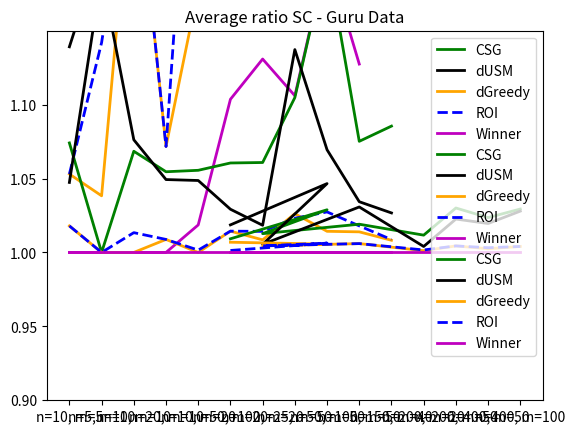

Python code for this plot:
from mpl_toolkits.mplot3d import Axes3D
import matplotlib.pyplot as plt
import numpy as np

#---------------3d graph-----------------
# fig = plt.figure()
# ax1 = fig.add_subplot(111, projection='3d')
#
# xpos = [1,2,3,4,5,6,7,8,9,10]
# ypos = [2,3,4,5,1,6,2,1,7,2]
# num_elements = len(xpos)
# zpos = [0,0,0,0,0,0,0,0,0,0]
# dx = np.ones(10)
# dy = np.ones(10)
# dz = [1,2,3,4,5,6,7,8,9,10]
#
# ax1.bar3d(xpos, ypos, zpos, dx, dy, dz, color='#00ceaa')
# plt.show()

# create data

#---------------------2d graph---------------------


def create_graph(x, y_CSG, y_dUSM, y_dGreedy, y_ROI, y_Winner, title, upper_bound):

    min_result = min(min(y_CSG), min(y_dUSM), min(y_dGreedy), min(y_ROI), min(y_Winner))
    print('Min result: ', min_result, 'and round:', round(min_result, 1))
    y_lim_left = round(min_result - 0.1, 1)

    plt.ylim(y_lim_left, upper_bound + 0.05)
    plt.yticks(np.arange(y_lim_left, upper_bound + 0.01, 0.05))

    plt.plot(x, y_CSG, 'g', linewidth=2, label="CSG")
    plt.plot(x, y_dUSM, 'k', linewidth=2, label="dUSM")
    plt.plot(x, y_dGreedy, color='orange', linewidth=2, label="dGreedy")
    plt.plot(x, y_ROI, 'b--', linewidth=2, label="ROI")
    plt.plot(x, y_Winner, 'm', linewidth=2, label="Winner")
    plt.title(title)

    plt.legend()
    plt.show()


# Unconstrained, average ratio SW

# title = 'Average ratio - Synthetic Data'
# x = ['n=10, m=5','n=5, m=10','n=10, m=10','n=20, m=10','n=10, m=20','n=50, m=20','n=100, m=20','n=25, m=50','n=50, m=50','n=100, m=50']
# y_CSG = [0.842295, 0.95962, 0.9294466, 0.93051, 0.92833, 0.96377, 0.9755, 0.97286, 0.95743, 0.957428]
# y_dUSM = [0.96441,0.8635,0.9188,0.95804,0.85847,0.93464,0.93068,0.82416,0.85124,0.87694]
# y_dGreedy = [0.99224, 0.99801, 0.98586,	0.99309, 0.98004, 0.98973, 0.99453,	0.99011, 0.98043, 0.98573]
# y_ROI = [0.99313, 0.98628, 0.98686,	0.99217, 0.97817, 0.99076, 0.99422, 0.97946, 0.99029, 0.99005]
# y_Winner = [1,	1,	1,	1,	0.99961, 0.99949, 0.99907, 0.99902, 0.99317, 0.99605]
# create_graph(x, y_CSG, y_dUSM, y_dGreedy, y_ROI, y_Winner, title, 1)
#
# title = 'Average ratio - Freelancer Data'
# x = ['n=10, m=5','n=5, m=10','n=10, m=10','n=20, m=10','n=10, m=20','n=50, m=20','n=100, m=20','n=25, m=50','n=50, m=50','n=100, m=50','n=150, m=40']
# y_CSG = [0.943304,1,0.983243,0.932576,0.95187,0.834745,0.746395,0.941865,0.83263,0.812735,0.781599]
# y_dUSM = [0.956247,0.970362,0.963771,0.951255,0.91456,0.954942,0.950935,0.911031,0.906053,0.939273,0.936867]
# y_dGreedy = [0.9875,1,1,0.996479,1,0.979016,0.981421,0.993909,0.983611,0.978091,0.983971]
# y_ROI = [0.982143,1,0.997935,0.996479,0.999884,0.976222,0.975503,0.990216,0.977812,0.971571,0.981923]
# y_Winner = [1,1,1,1,1,1,1,1,1,1,1]
# create_graph(x, y_CSG, y_dUSM, y_dGreedy, y_ROI, y_Winner, title, 1)
#
# title = 'Average ratio - Guru Data'
# x = ['n=50, m=20','n=50, m=50','n=100, m=20','n=100, m=50','n=200, m=20','n=200, m=50','n=400, m=50','n=400, m=100']
# y_CSG = [0.981882,0.951035,0.958088,0.956699,0.942734,0.954908,0.914274,0.919468]
# y_dUSM = [0.957051,0.938909,0.983456,0.942846,0.983167,0.9443,0.943157,0.95239]
# y_dGreedy = [0.99643,0.995685,0.993334,0.991174,0.998329,0.992765,0.99408,0.994266]
# y_ROI = [0.998583,0.992305,0.990137,0.988121,0.994137,0.986876,0.990644,0.994168]
# y_Winner = [1,1,1,1,1,1,1,1]
# create_graph(x, y_CSG, y_dUSM, y_dGreedy, y_ROI, y_Winner, title, 1)


# Unconstrained, minimum ratio SW

# title = 'Minimum ratio - Synthetic Data'
# x = ['n=10, m=5','n=5, m=10','n=10, m=10','n=20, m=10','n=10, m=20','n=50, m=20','n=100, m=20','n=25, m=50','n=50, m=50','n=100, m=50']
# y_CSG = [0.56227,0.71985,0.7608241,0.78509,0.76295,0.80346,0.92425,0.93109,0.88087,0.880868]
# y_dUSM = [0.77091,0.61122,0.64308,0.79778,0.6554,0.83327,0.81131,0.67362,0.72847,0.78796]
# y_dGreedy = [0.85778,0.94236,0.84123,0.93547,0.86815,0.93297,0.95441,0.94794,0.90758,0.93841]
# y_ROI = [0.85778,0.88726,0.84123,0.93547,0.90591,0.93297,0.95441,0.93932,0.94587,0.95743]
# y_Winner = [1,1,1,1,0.98833,0.98822,0.9896,0.97681,0.9365,0.96377]
# create_graph(x, y_CSG, y_dUSM, y_dGreedy, y_ROI, y_Winner, title, 1)
#
# title = 'Minimum ratio - Freelancer Data'
# x = ['n=10, m=5','n=5, m=10','n=10, m=10','n=20, m=10','n=10, m=20','n=50, m=20','n=100, m=20','n=25, m=50','n=50, m=50','n=100, m=50','n=150, m=40']
# y_CSG = [0.714286,1,0.832432,0.78169,0.7551,0.70732,0.6129,0.818182,0.488584,0.76,0.65405]
# y_dUSM = [0.82143,0.92021277,0.93171,0.80282,0.91456,0.87578,0.85417,0.882352941,0.86842,0.9083,0.87574]
# y_dGreedy = [0.875,1,1,0.96479,1,0.8875,0.95327,0.97326,0.96347,0.95025,0.9625]
# y_ROI = [0.875,1,0.97935,0.96479,0.99884,0.8875,0.90909,0.95187,0.95033,0.95025,0.9625]
# y_Winner = [1,1,1,1,1,1,1,1,1,1,1]
# create_graph(x, y_CSG, y_dUSM, y_dGreedy, y_ROI, y_Winner, title, 1)
#
# title = 'Minimum ratio - Guru Data'
# x = ['n=50, m=20','n=50, m=50','n=100, m=20','n=100, m=50','n=200, m=20','n=200, m=50','n=400, m=50','n=400, m=100']
# y_CSG = [0.95808,0.89606,0.84076,0.91665,0.82448,0.87515,0.875903,0.88077]
# y_dUSM = [0.89946,0.83353,0.94508,0.87846,0.96151,0.89463,0.84333,0.88651]
# y_dGreedy = [0.9706817,0.9794,0.94432,0.97635,0.98329,0.97383,0.98541,0.9831]
# y_ROI = [0.99362082,0.97692,0.94432,0.97635,0.9668,0.97383,0.98097,0.9831]
# y_Winner = [1,1,1,1,1,1,1,1]
# create_graph(x, y_CSG, y_dUSM, y_dGreedy, y_ROI, y_Winner, title, 1)



# Unconstrained, average ratio SC

# title = 'Average ratio SC - Synthetic Data'
# x = ['n=10, m=5','n=5, m=10','n=10, m=10','n=20, m=10','n=10, m=20','n=50, m=20','n=100, m=20','n=25, m=50','n=50, m=50','n=100, m=50']
# y_CSG = [1.076789,1.04223,1.0895335,1.09757,1.10177,1.09459,1.07994,1.124,1.21331,1.213315]
# y_dUSM = [1.01589,1.05031,1.11395,1.08747,1.25261,1.26359,1.35401,1.88153,1.95588,2.23687]
# y_dGreedy = [1.00284,1.00128,1.01979,1.00862,1.0269,1.03214,1.02072,1.05038,1.10492,1.1494]
# y_ROI = [1.00337,1.01447,1.01945,1.01009,1.03905,1.03698,1.03398,1.0909,1.04861,1.07152]
# y_Winner = [1,1,1,1,1.00062,1.00406,1.00595,1.00437,1.02679,1.02066]
# create_graph(x, y_CSG, y_dUSM, y_dGreedy, y_ROI, y_Winner, title, 2.25)
#
# title = 'Average ratio SC - Freelancer Data'
# x = ['n=10, m=5','n=5, m=10','n=10, m=10','n=20, m=10','n=10, m=20','n=50, m=20','n=100, m=20','n=25, m=50','n=50, m=50','n=100, m=50','n=150, m=40']
# y_CSG = [1.011443,1,1.006843,1.021212,1.018606,1.034047,1.038846,1.039055,1.073744,1.050799,1.045723]
# y_dUSM = [1.012852,1.042555542,1.02976,1.014792,1.048661,1.010073,1.006801,1.084165,1.043236,1.017654,1.013155]
# y_dGreedy = [1.001794,1,1,1.00088,1,1.003599,1.003,1.005129,1.007153,1.006015,1.003269]
# y_ROI = [1.003183,1,1.001338,1.00088,1.000157,1.004138,1.003979,1.007403,1.009833,1.008241,1.003769]
# y_Winner = [1,1,1,1,1,1,1,1,1,1,1]
# create_graph(x, y_CSG, y_dUSM, y_dGreedy, y_ROI, y_Winner, title, 1.1)
#
# title = 'Average ratio SC - Guru Data'
# x = ['n=50, m=20','n=50, m=50','n=100, m=20','n=100, m=50','n=200, m=20','n=200, m=50','n=400, m=50','n=400, m=100']
# y_CSG = [1.003724,1.017649,1.003943,1.01015,1.004603,1.008485,1.012795,1.017997]
# y_dUSM = [1.008872,1.024079,1.002308,1.013154,1.001454,1.010791,1.008181,1.010797]
# y_dGreedy = [1.000809,1.001392,1.000554,1.001959,1.000119,1.001302,1.000874,1.001298]
# y_ROI = [1.000327,1.002668,1.001008,1.002719,1.000392,1.002328,1.001376,1.001333]
# y_Winner = [1,1,1,1,1,1,1,1]
# create_graph(x, y_CSG, y_dUSM, y_dGreedy, y_ROI, y_Winner, title, 1.1)



# Unconstrained, minimum ratio SC

title = 'Average ratio SC - Synthetic Data'
x = ['n=10, m=5','n=5, m=10','n=10, m=10','n=20, m=10','n=10, m=20','n=50, m=20','n=100, m=20','n=25, m=50','n=50, m=50','n=100, m=50']
y_CSG = [1.40076,1.43833,1.3311727,1.29939,1.3695,1.306,1.27023,1.28479,1.53156,1.531555]
y_dUSM = [1.13909,1.20692,1.55353,1.52494,1.65726,2.08464,2.42017,3.41017,3.2611,5.30774]
y_dGreedy = [1.05301,1.03831,1.28004,1.07163,1.17813,1.16065,1.19173,1.26952,1.44258,1.64215]
y_ROI = [1.05301,1.14194,1.28004,1.07163,1.38317,1.27238,1.1664,1.28772,1.19985,1.40894]
y_Winner = [1,1,1,1,1.01861,1.10359,1.13082,1.106,1.20074,1.12742]
create_graph(x, y_CSG, y_dUSM, y_dGreedy, y_ROI, y_Winner, title, 5.5)

title = 'Average ratio SC - Freelancer Data'
x = ['n=10, m=5','n=5, m=10','n=10, m=10','n=20, m=10','n=10, m=20','n=50, m=20','n=100, m=20','n=25, m=50','n=50, m=50','n=100, m=50','n=150, m=40']
y_CSG = [1.074074,1,1.068433,1.054577,1.055556,1.06051,1.06083,1.104762,1.2,1.07516,1.08545]
y_dUSM = [1.04735,1.18817204,1.07621,1.0493,1.048661,1.02922,1.01837,1.137209302,1.06944,1.03431,1.02672]
y_dGreedy = [1.01794,1,1,1.0088,1,1.0144,1.00852,1.02619,1.01429,1.01393,1.00823]
y_ROI = [1.01794,1,1.01338,1.0088,1.00157,1.0144,1.01425,1.02314,1.0274,1.01797,1.00871]
y_Winner = [1,1,1,1,1,1,1,1,1,1,1]
create_graph(x, y_CSG, y_dUSM, y_dGreedy, y_ROI, y_Winner, title, 1.3)

title = 'Average ratio SC - Guru Data'
x = ['n=50, m=20','n=50, m=50','n=100, m=20','n=100, m=50','n=200, m=20','n=200, m=50','n=400, m=50','n=400, m=100']
y_CSG = [1.00922,1.02885,1.01271,1.01909,1.0117,1.03006,1.023568,1.02936]
y_dUSM = [1.01864,1.04656,1.00548,1.03075,1.00403,1.02258,1.01957,1.02795]
y_dGreedy = [1.0069025,1.00564,1.00444,1.00598,1.00119,1.00441,1.0025,1.00404]
y_ROI = [1.00132894,1.00632,1.00444,1.00598,1.00167,1.00441,1.0032,1.00404]
y_Winner = [1,1,1,1,1,1,1,1]
create_graph(x, y_CSG, y_dUSM, y_dGreedy, y_ROI, y_Winner, title, 1.1)